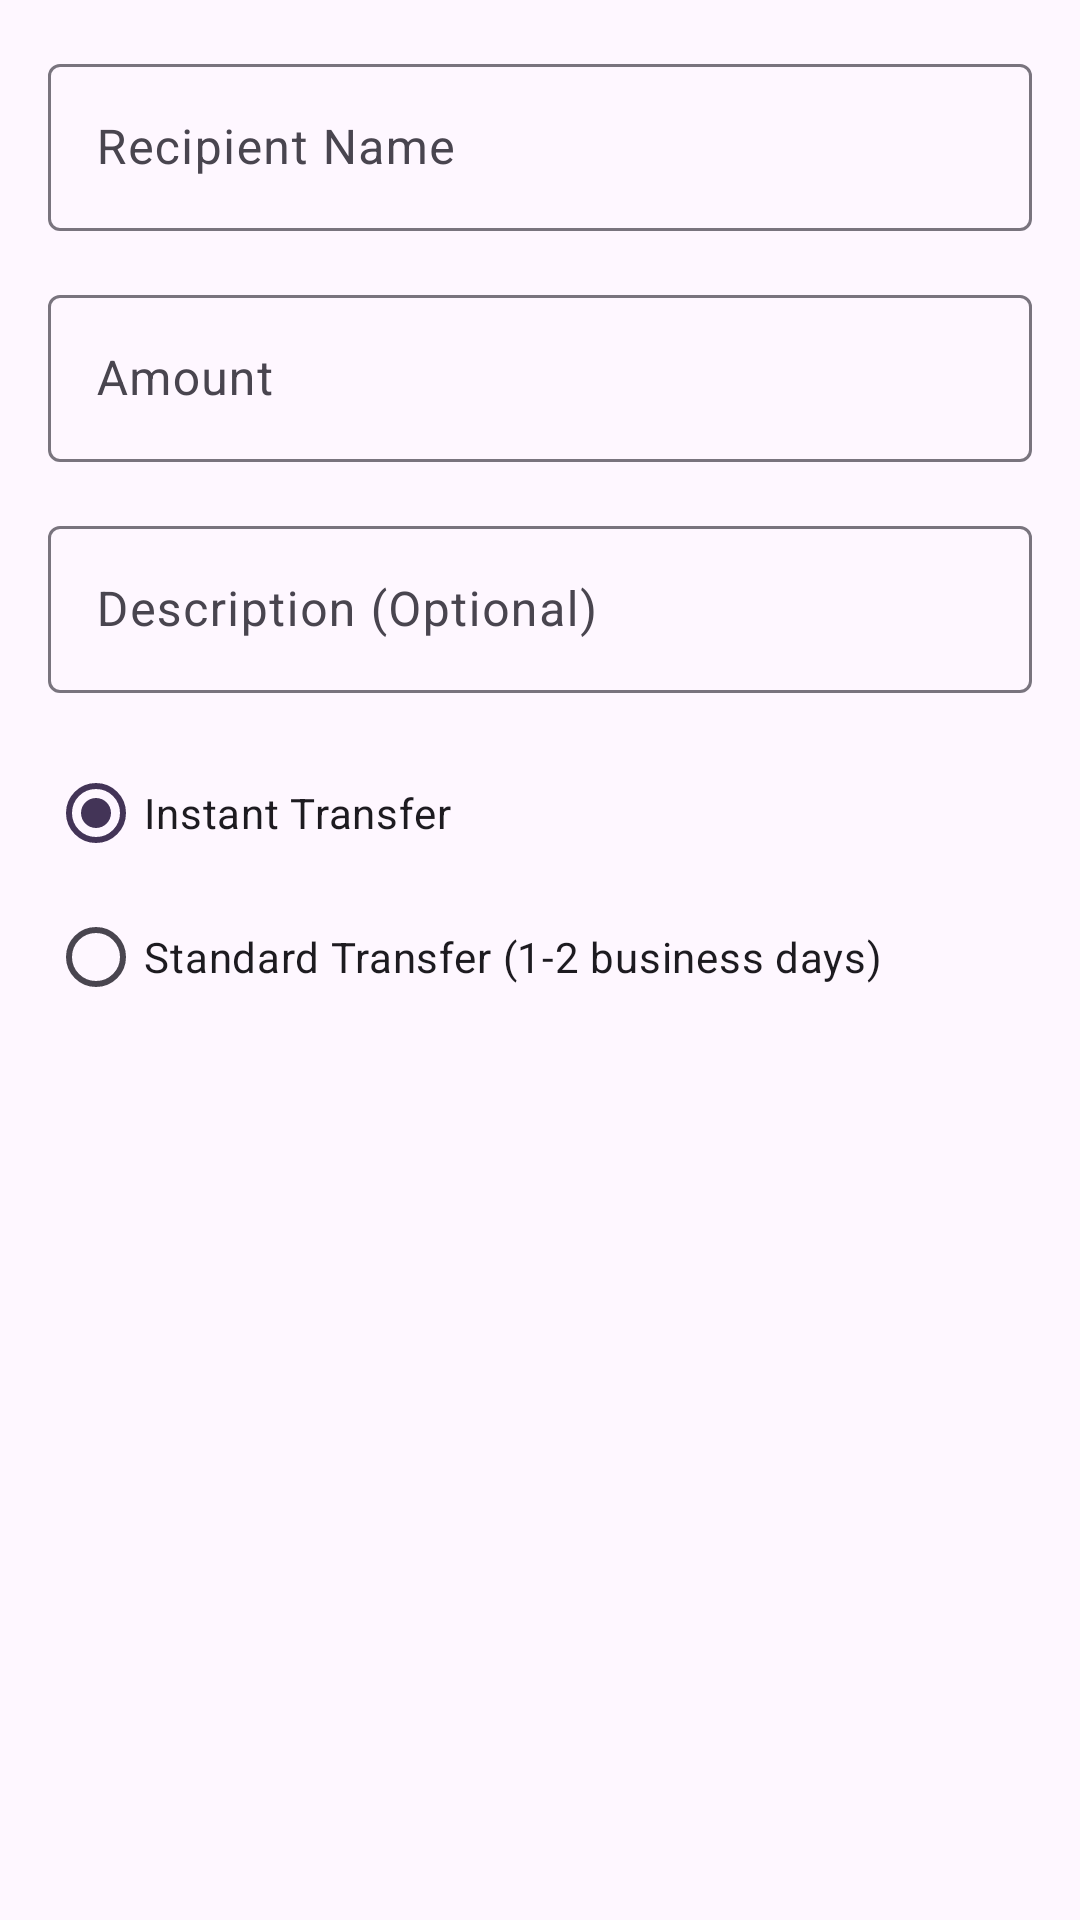

Reconstruct the res/layout file that produces this screen, plus the resources it refers to.
<!-- AndroidManifest.xml: application theme Theme.bankingg -->
<!-- res/layout/dialog_transfer.xml -->
<?xml version="1.0" encoding="utf-8"?>
<LinearLayout xmlns:android="http://schemas.android.com/apk/res/android"
    android:layout_width="match_parent"
    android:layout_height="wrap_content"
    android:orientation="vertical"
    android:padding="16dp">

    <com.google.android.material.textfield.TextInputLayout
        android:id="@+id/recipientLayout"
        android:layout_width="match_parent"
        android:layout_height="wrap_content"
        android:layout_marginBottom="16dp">

        <com.google.android.material.textfield.TextInputEditText
            android:id="@+id/recipientInput"
            android:layout_width="match_parent"
            android:layout_height="wrap_content"
            android:hint="Recipient Name" />
    </com.google.android.material.textfield.TextInputLayout>

    <com.google.android.material.textfield.TextInputLayout
        android:id="@+id/amountLayout"
        android:layout_width="match_parent"
        android:layout_height="wrap_content"
        android:layout_marginBottom="16dp">

        <com.google.android.material.textfield.TextInputEditText
            android:id="@+id/amountInput"
            android:layout_width="match_parent"
            android:layout_height="wrap_content"
            android:hint="Amount"
            android:inputType="numberDecimal" />
    </com.google.android.material.textfield.TextInputLayout>

    <com.google.android.material.textfield.TextInputLayout
        android:id="@+id/descriptionLayout"
        android:layout_width="match_parent"
        android:layout_height="wrap_content"
        android:layout_marginBottom="16dp">

        <com.google.android.material.textfield.TextInputEditText
            android:id="@+id/descriptionInput"
            android:layout_width="match_parent"
            android:layout_height="wrap_content"
            android:hint="Description (Optional)" />
    </com.google.android.material.textfield.TextInputLayout>

    <RadioGroup
        android:id="@+id/transferTypeGroup"
        android:layout_width="match_parent"
        android:layout_height="wrap_content"
        android:layout_marginBottom="16dp"
        android:orientation="vertical">

        <RadioButton
            android:id="@+id/instantTransfer"
            android:layout_width="wrap_content"
            android:layout_height="wrap_content"
            android:checked="true"
            android:text="Instant Transfer" />

        <RadioButton
            android:id="@+id/standardTransfer"
            android:layout_width="wrap_content"
            android:layout_height="wrap_content"
            android:text="Standard Transfer (1-2 business days)" />
    </RadioGroup>
</LinearLayout>
<!-- resources referenced by this layout -->
<resources>
  <style name="Theme.bankingg" parent="Base.Theme.bankingg" />
  <style name="Base.Theme.bankingg" parent="Theme.Material3.DayNight.NoActionBar">
          <item name="colorPrimary">#433457</item>
          <item name="colorOnPrimary">#FFFFFF</item>
      </style>
</resources>
